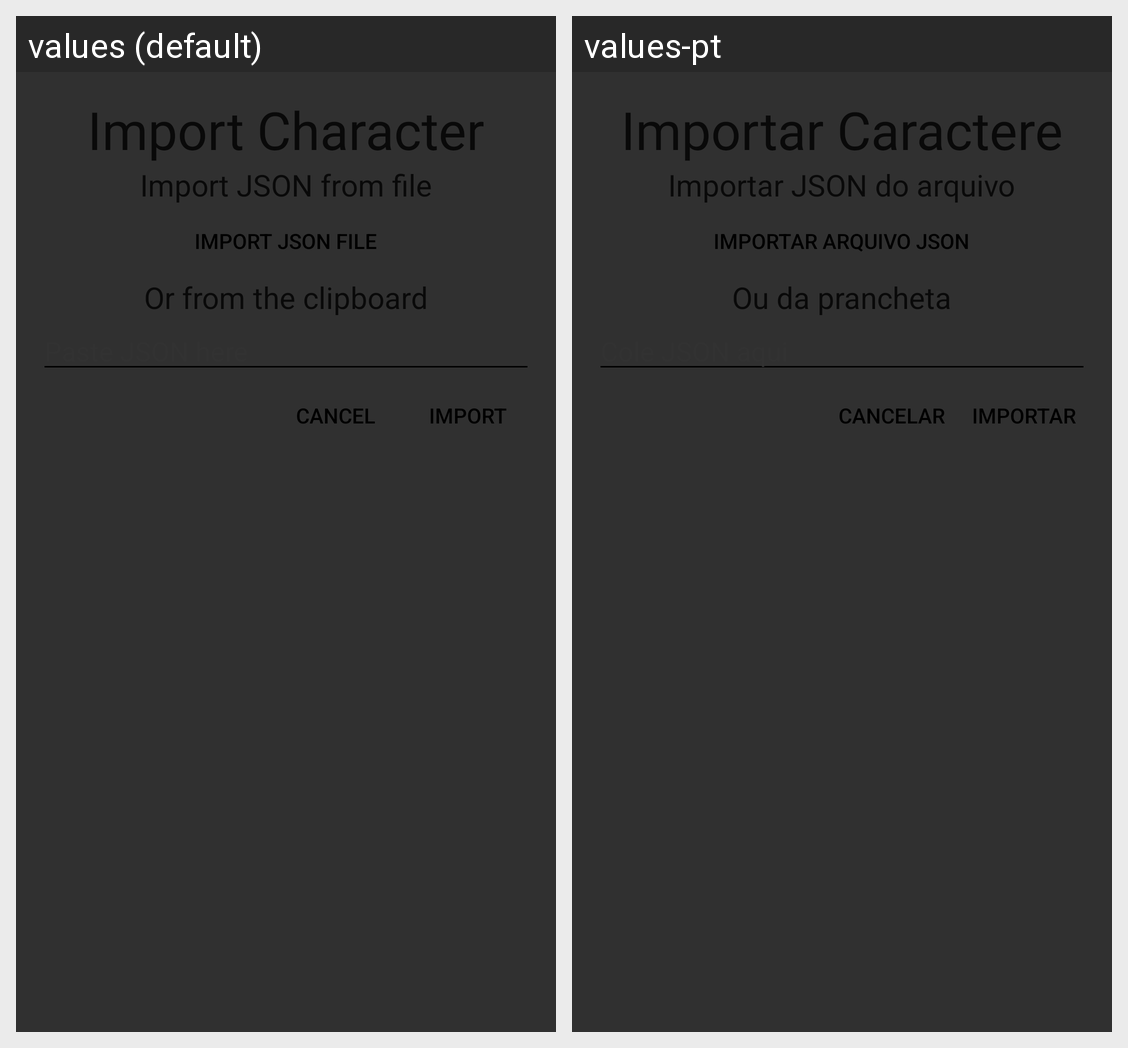

Locale-by-locale string values for the Android screen shown in this grid:
Android screen res/layout/character_import.xml rendered under 2 locales, left to right: values (default), values-pt. Device: Nexus 5 (rendered at 1080×1920; each locale shown at half size, 540×960, under a caption strip naming it); theme ParchmentAppTheme.
Strings drawn on this screen, with the default value and each locale's value (text and hints the layout hard-codes, and strings that could not be matched under every locale, appear in the picture but are not listed):

import_character_title
  values: Import Character
  values-pt: Importar Caractere

import_json_from_file
  values: Import JSON from file
  values-pt: Importar JSON do arquivo

import_json_file
  values: Import JSON file
  values-pt: Importar arquivo JSON

or_from_clipboard
  values: Or from the clipboard
  values-pt: Ou da prancheta

paste_json_here
  values: Paste JSON here
  values-pt: Cole JSON aqui

cancel
  values: Cancel
  values-pt: Cancelar

import_text
  values: Import
  values-pt: Importar
